Photos from the image-classification dataset "final" in the GitHub repository troniixx/aml2026-group-18. Its 11 classes are: bird, boar, dog, dragon, hare, horse, monkey, ram, rat, snake, tiger.

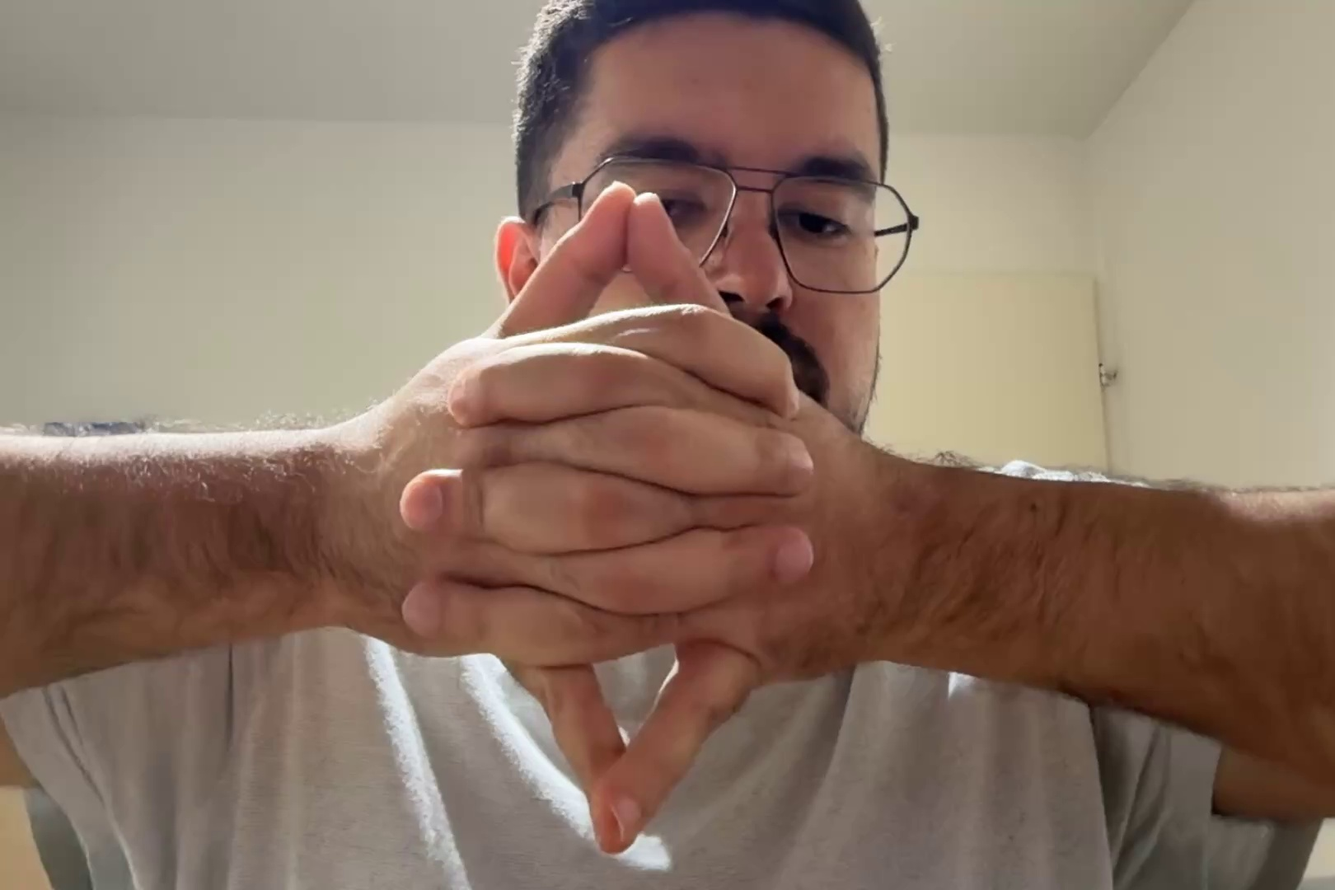
Label: dragon

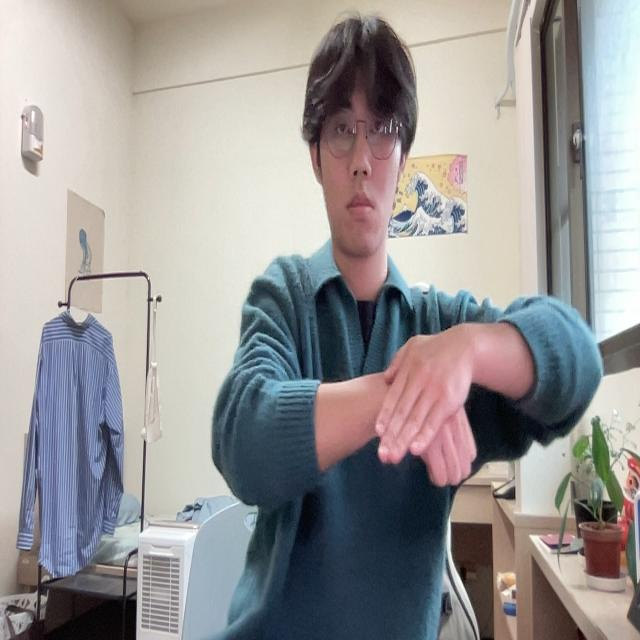
Label: dog

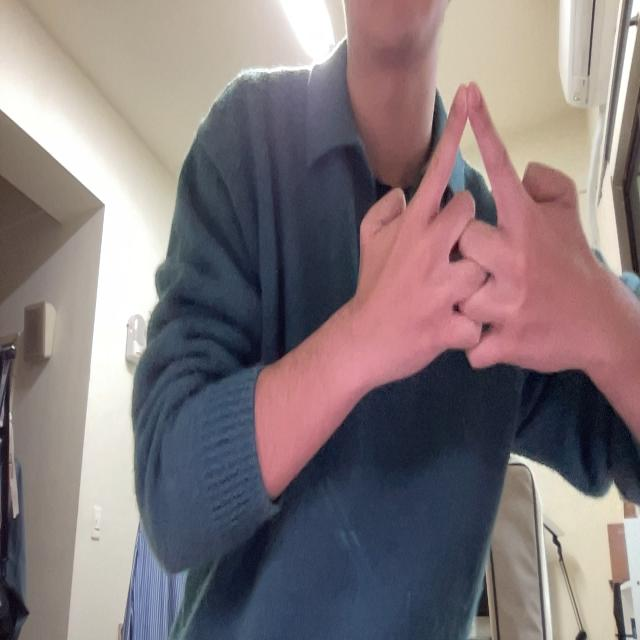
Label: horse

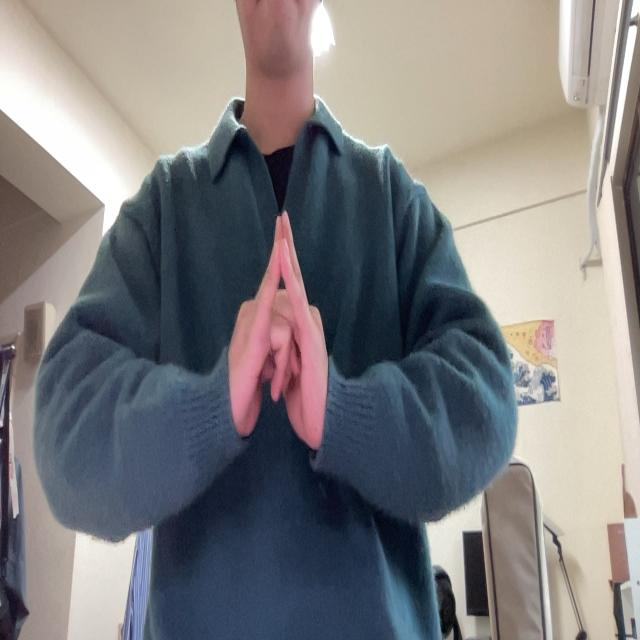
Label: bird

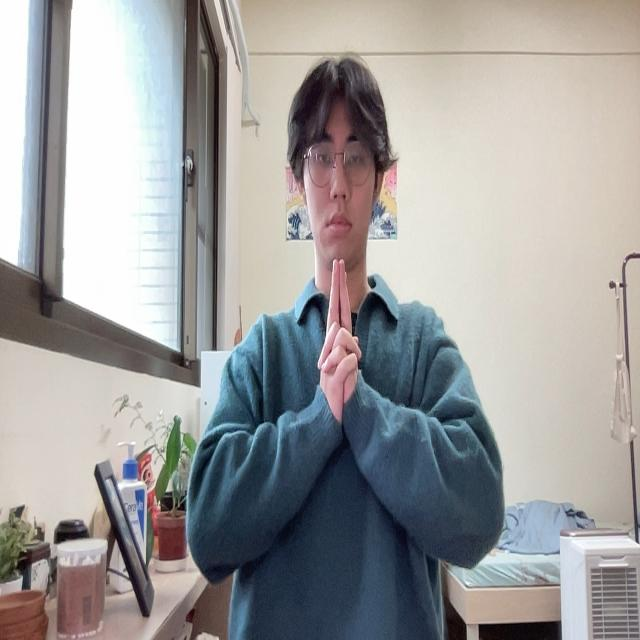
Label: tiger

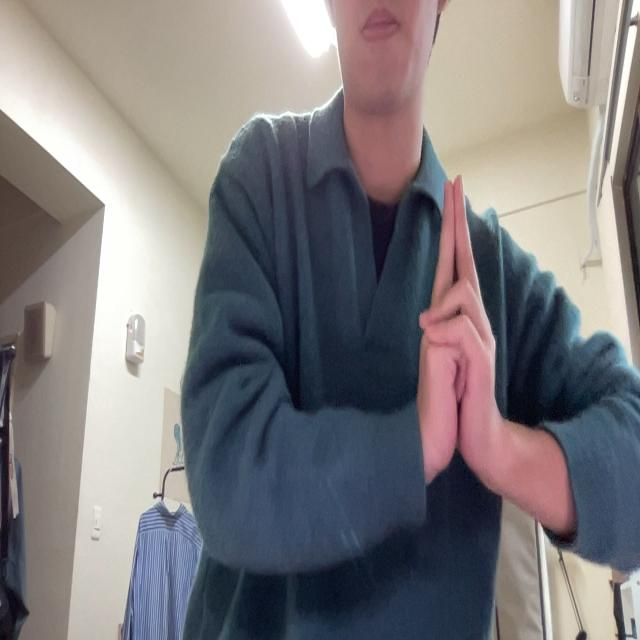
Label: ram
